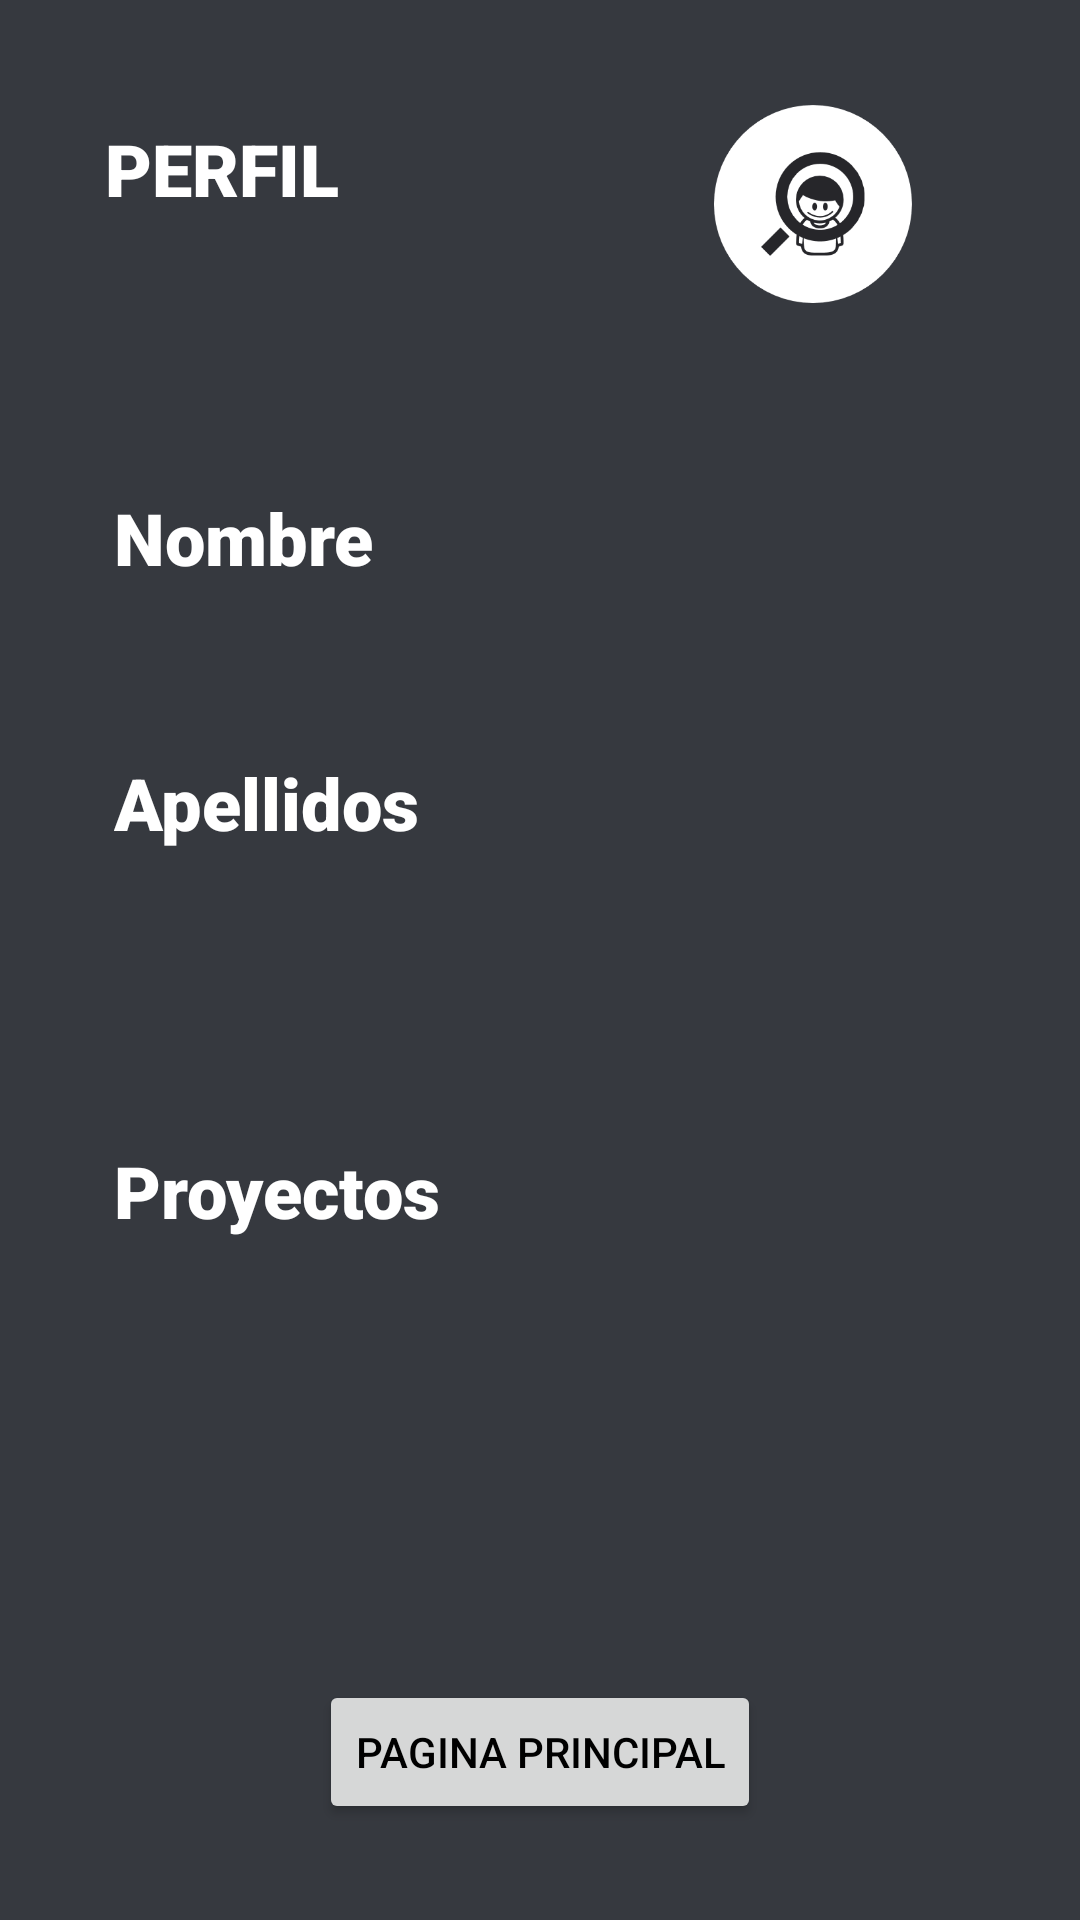

Write the Android layout XML for this screen, with the resource values it uses.
<!-- AndroidManifest.xml: application theme AppTheme.Dark -->
<!-- res/layout/activity_profile.xml -->
<?xml version="1.0" encoding="utf-8"?>

<androidx.constraintlayout.widget.ConstraintLayout xmlns:android="http://schemas.android.com/apk/res/android"
    xmlns:app="http://schemas.android.com/apk/res-auto"
    xmlns:tools="http://schemas.android.com/tools"
    android:layout_width="match_parent"
    android:layout_height="match_parent">

    <TextView
        android:id="@+id/tvProyectos"
        android:layout_width="wrap_content"
        android:layout_height="wrap_content"
        android:layout_marginStart="38dp"
        android:layout_marginTop="61dp"
        android:layout_marginEnd="37dp"
        android:fontFamily="sans-serif-black"
        android:text="Proyectos"
        android:textSize="24sp"
        app:layout_constraintEnd_toStartOf="@+id/listProyectoPerfil"
        app:layout_constraintStart_toStartOf="parent"
        app:layout_constraintTop_toTopOf="@+id/listProyectoPerfil" />

    <ImageView
        android:id="@+id/imageView4"
        android:layout_width="0dp"
        android:layout_height="110dp"
        android:layout_marginTop="13dp"
        android:layout_marginEnd="56dp"
        app:layout_constraintEnd_toEndOf="parent"
        app:layout_constraintStart_toEndOf="@+id/tvProfile"
        app:layout_constraintTop_toTopOf="parent"
        app:srcCompat="@drawable/logo_small_icon_only" />

    <TextView
        android:id="@+id/tvProfile"
        android:layout_width="wrap_content"
        android:layout_height="wrap_content"
        android:layout_marginStart="35dp"
        android:layout_marginTop="40dp"
        android:layout_marginEnd="125dp"
        android:fontFamily="sans-serif-black"
        android:text="PERFIL"
        android:textSize="24sp"
        app:layout_constraintEnd_toStartOf="@+id/imageView4"
        app:layout_constraintStart_toStartOf="parent"
        app:layout_constraintTop_toTopOf="parent" />

    <TextView
        android:id="@+id/tvName"
        android:layout_width="wrap_content"
        android:layout_height="wrap_content"
        android:layout_marginStart="38dp"
        android:layout_marginTop="163dp"
        android:fontFamily="sans-serif-black"
        android:text="Nombre"
        android:textSize="24sp"
        app:layout_constraintStart_toStartOf="parent"
        app:layout_constraintTop_toTopOf="parent" />

    <TextView
        android:id="@+id/tvApellido"
        android:layout_width="wrap_content"
        android:layout_height="wrap_content"
        android:layout_marginStart="38dp"
        android:layout_marginTop="56dp"
        android:fontFamily="sans-serif-black"
        android:text="Apellidos"
        android:textSize="24sp"
        app:layout_constraintStart_toStartOf="parent"
        app:layout_constraintTop_toBottomOf="@+id/tvName" />

    <TextView
        android:id="@+id/mostrarNombre"
        android:layout_width="wrap_content"
        android:layout_height="wrap_content"
        android:layout_marginStart="30dp"
        android:layout_marginTop="49dp"
        app:layout_constraintStart_toStartOf="@+id/imageView4"
        app:layout_constraintTop_toBottomOf="@+id/imageView4"
        tools:text="Nombre" />

    <TextView
        android:id="@+id/mostrarApellido"
        android:layout_width="wrap_content"
        android:layout_height="wrap_content"
        android:layout_marginTop="61dp"
        android:layout_marginEnd="2dp"
        app:layout_constraintEnd_toEndOf="@+id/mostrarNombre"
        app:layout_constraintTop_toBottomOf="@+id/mostrarNombre"
        tools:text="Apellidos" />

    <Button
        android:id="@+id/btnPaginaPrincipal"
        android:layout_width="wrap_content"
        android:layout_height="wrap_content"
        android:layout_marginBottom="32dp"
        android:onClick="onClick"
        android:text="@string/botonPaginaPrincipal"
        android:textColor="#000000"
        app:layout_constraintBottom_toBottomOf="parent"
        app:layout_constraintEnd_toEndOf="parent"
        app:layout_constraintStart_toStartOf="parent" />

    <ListView
        android:id="@+id/listProyectoPerfil"
        android:layout_width="0dp"
        android:layout_height="195dp"
        android:layout_marginTop="170dp"
        android:layout_marginEnd="36dp"
        android:layout_marginBottom="171dp"
        app:layout_constraintBottom_toBottomOf="parent"
        app:layout_constraintEnd_toEndOf="parent"
        app:layout_constraintStart_toEndOf="@+id/tvProyectos"
        app:layout_constraintTop_toBottomOf="@+id/tvName" />


</androidx.constraintlayout.widget.ConstraintLayout>
<!-- resources referenced by this layout -->
<resources>
  <!-- drawable logo_small_icon_only: png bitmap (drawable-mdpi, 13464 bytes) -->
  <string name="botonPaginaPrincipal">Pagina Principal</string>
  <style name="AppTheme.Dark" parent="AppTheme">
          <item name="android:background">#36393f</item>
          <item name="android:textColor">#FFFFFF</item>
          <item name="android:textColorHint">#8BFFFFFF</item>
      </style>
  <style name="AppTheme" parent="Theme.AppCompat.Light.DarkActionBar">
          
          <item name="colorPrimary">@color/colorPrimary</item>
          <item name="colorPrimaryDark">@color/colorPrimaryDark</item>
          <item name="colorAccent">@color/colorAccent</item>
      </style>
  <!-- not gathered from this repository: default colours our renderer supplied (Android Studio template values) -->
  <color name="colorPrimary">#FF6200EE</color>
  <color name="colorPrimaryDark">#FF3700B3</color>
  <color name="colorAccent">#FF03DAC5</color>
</resources>
